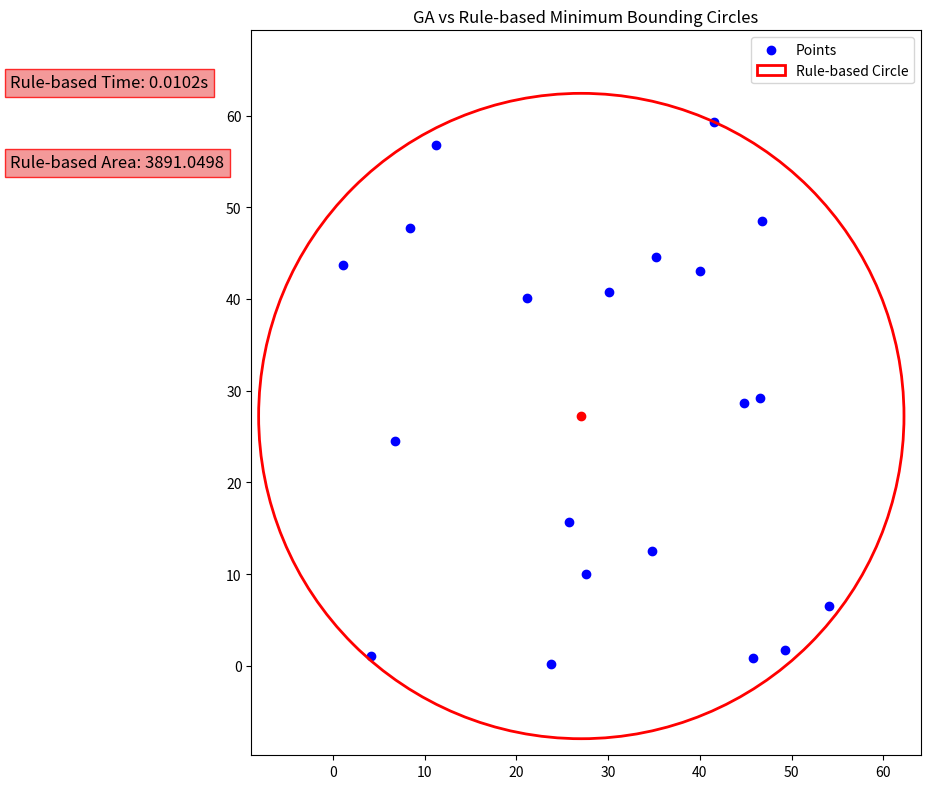

Reproduce this figure in Python.
import random
import math
import time
import matplotlib.pyplot as plt

"""
TASK:
points를 모두 감싸는 최소 크기의 원을 찾아 원의 중심과 반지름을 리턴하라.
관심이 생긴다면 answer에 있는 opt_ga_

환경: Python
입력:
    points(점 좌표 리스트)
    resolution(탐색할 공간의 간격)
출력:
    

"""


# 바운딩 박스 생성 함수
def create_bounding_box(points):
    x_coords = [pt[0] for pt in points]
    y_coords = [pt[1] for pt in points]
    min_x, max_x = min(x_coords), max(x_coords)
    min_y, max_y = min(y_coords), max(y_coords)
    return min_x, max_x, min_y, max_y


# 그리드 포인트 생성 함수
def generate_grid_points(bounds, resolution):
    min_x, max_x, min_y, max_y = bounds
    x_points = [
        min_x + i * resolution for i in range(int((max_x - min_x) / resolution) + 1)
    ]
    y_points = [
        min_y + i * resolution for i in range(int((max_y - min_y) / resolution) + 1)
    ]
    grid_points = [(x, y) for x in x_points for y in y_points]
    return grid_points


# 원의 면적 계산
def calculate_area(radius):
    return math.pi * radius**2


# 가장 먼 점을 찾아 원 생성
def create_circle(center, points):
    distances = [math.hypot(center[0] - pt[0], center[1] - pt[1]) for pt in points]
    radius = max(distances)
    area = calculate_area(radius)
    return radius, area


# 점들에 대해 전수조사 방식으로 최소 원을 찾는 함수
def task(points, resolution=1.0):
    bounds = create_bounding_box(points)
    grid_points = generate_grid_points(bounds, resolution)

    best_radius = float("inf")
    best_area = float("inf")
    best_center = None

    # 각 그리드 점에 대해 전수조사 수행
    for center in grid_points:
        radius, area = create_circle(center, points)

        if area < best_area:  # 가장 작은 면적의 원을 선택
            best_radius = radius
            best_area = area
            best_center = center

    return best_center, best_radius


# 시각화 함수
def visualize_result(
    points,
    rule_center,
    rule_radius,
    rule_time,
    rule_area,
):
    # 그래프 크기를 조정하여 텍스트를 위한 공간 확보
    fig, ax = plt.subplots(figsize=(12, 8))
    ax.set_aspect("equal", "box")

    # 점들 표시
    ax.scatter(*zip(*points), color="blue", label="Points")

    # 규칙 기반 결과 (빨간 원)
    rule_circle = plt.Circle(
        rule_center,
        rule_radius,
        color="red",
        fill=False,
        linewidth=2,
        label="Rule-based Circle",
    )
    ax.add_artist(rule_circle)

    # 원의 중심점 표시
    ax.scatter(*rule_center, color="red", zorder=5)  # Rule-based 중심점 (빨간색)

    # 그래프 설정
    plt.xlim(min(x for x, _ in points) - 10, max(x for x, _ in points) + 10)
    plt.ylim(min(y for _, y in points) - 10, max(y for _, y in points) + 10)
    plt.legend()
    plt.title("GA vs Rule-based Minimum Bounding Circles")

    fig.text(
        0.02,
        0.90,
        f"Rule-based Time: {rule_time:.4f}s",
        fontsize=12,
        verticalalignment="top",
        bbox=dict(facecolor="lightcoral", alpha=0.8, edgecolor="red"),
    )

    fig.text(
        0.02,
        0.80,
        f"Rule-based Area: {rule_area:.4f}",
        fontsize=12,
        verticalalignment="top",
        bbox=dict(facecolor="lightcoral", alpha=0.8, edgecolor="red"),
    )

    # 그래프와 텍스트 사이에 여백 추가
    plt.tight_layout()
    plt.show()


### 실행 함수 정의 ###
def main():

    # 설정 및 실행
    bounds = (0, 60, 0, 60)  # x, y 좌표 범위
    num_points = 20  # 점의 수
    resolution = 1.0  # 그리드 해상도
    points = [
        (random.uniform(bounds[0], bounds[1]), random.uniform(bounds[2], bounds[3]))
        for _ in range(num_points)
    ]

    # 규칙 기반 방법 실행
    rule_start_time = time.time()
    rule_center, rule_radius = task(points, resolution)
    rule_end_time = time.time()
    rule_time = rule_end_time - rule_start_time
    rule_area = math.pi * rule_radius**2

    # 결과 출력
    print(f"Rule-based Method Time: {rule_time:.4f} seconds, Area: {rule_area:.4f}")

    # 시각화
    visualize_result(
        points,
        rule_center,
        rule_radius,
        rule_time,
        rule_area,
    )


### 실행 ###
if __name__ == "__main__":
    main()
